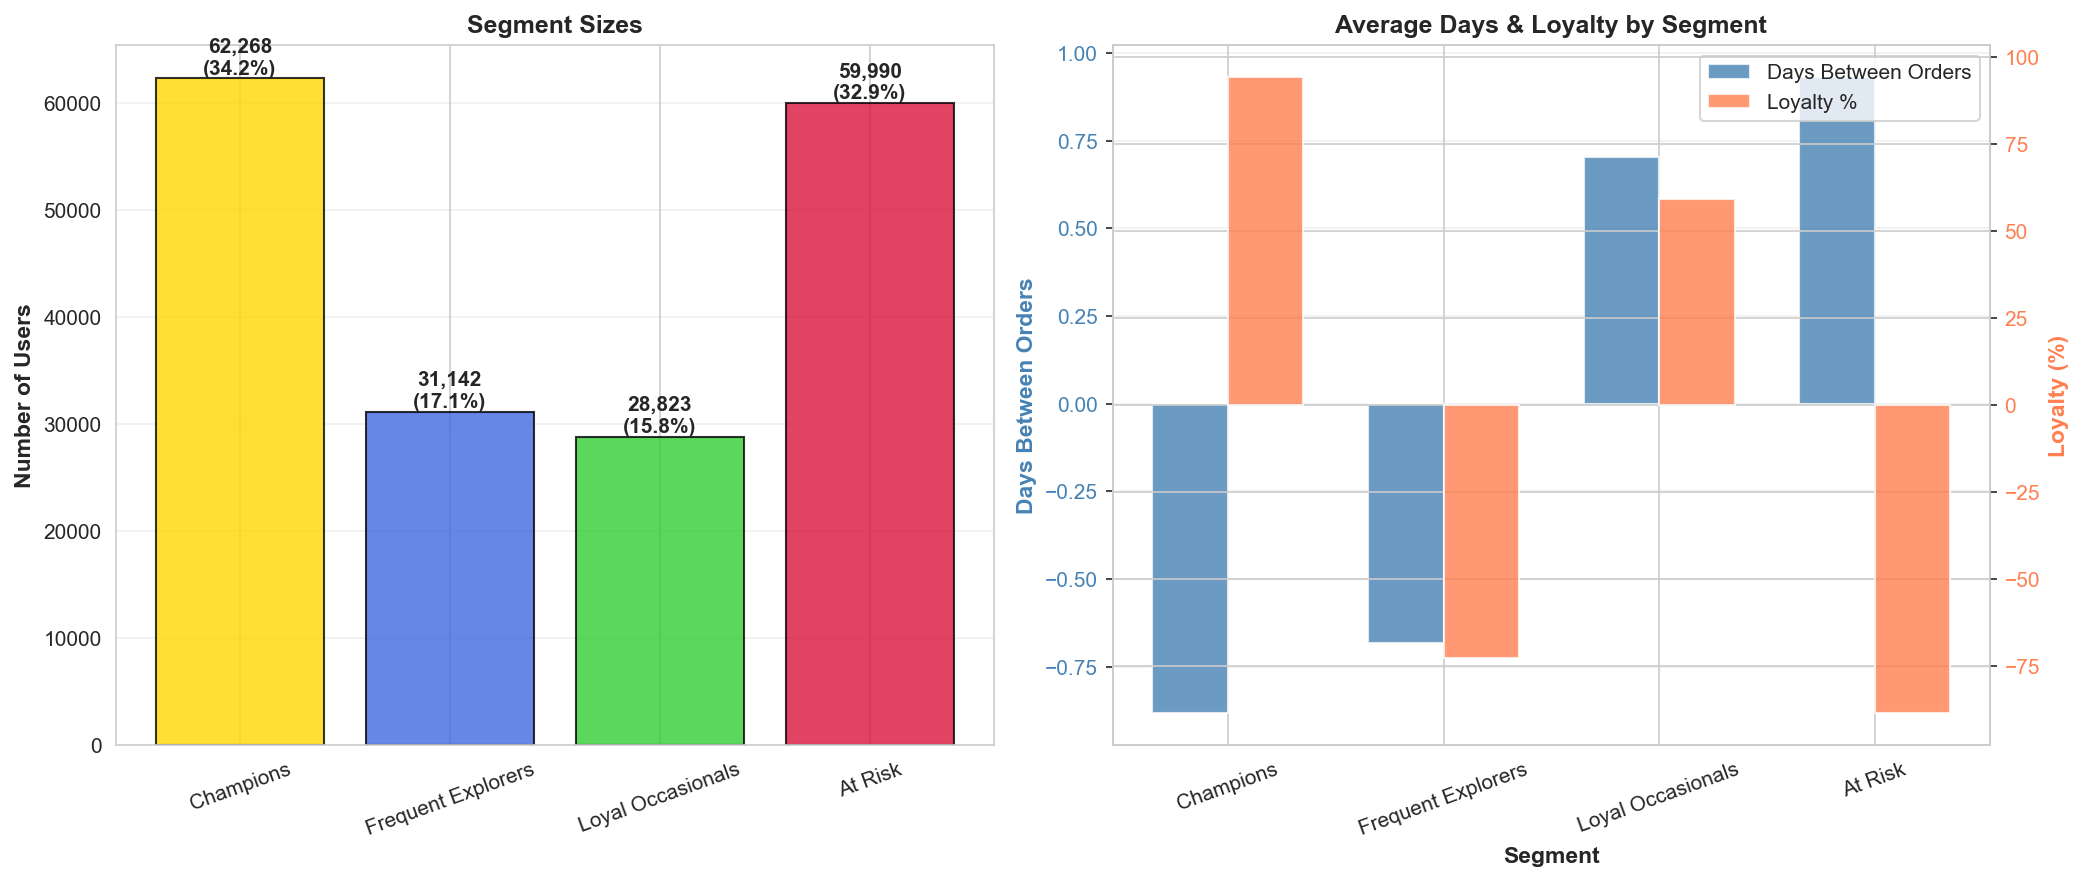

Data behind this chart, as committed beside it:
segment, count, percentage, avg_days_between, avg_loyalty_pct
Champions, 62268, 34.17, -0.883, 94.34
Frequent Explorers, 31142, 17.09, -0.6813, -72.77
Loyal Occasionals, 28823, 15.82, 0.7037, 59.35
At Risk, 59990, 32.92, 0.9321, -88.67
